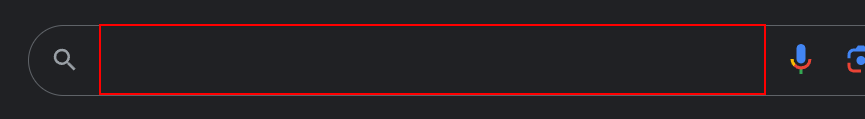
Workflow: Main

Step 1: type "[topic+ "[k(enter)]"]" into the text box 'Search'

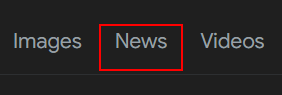
Step 2: click on the element 'News'

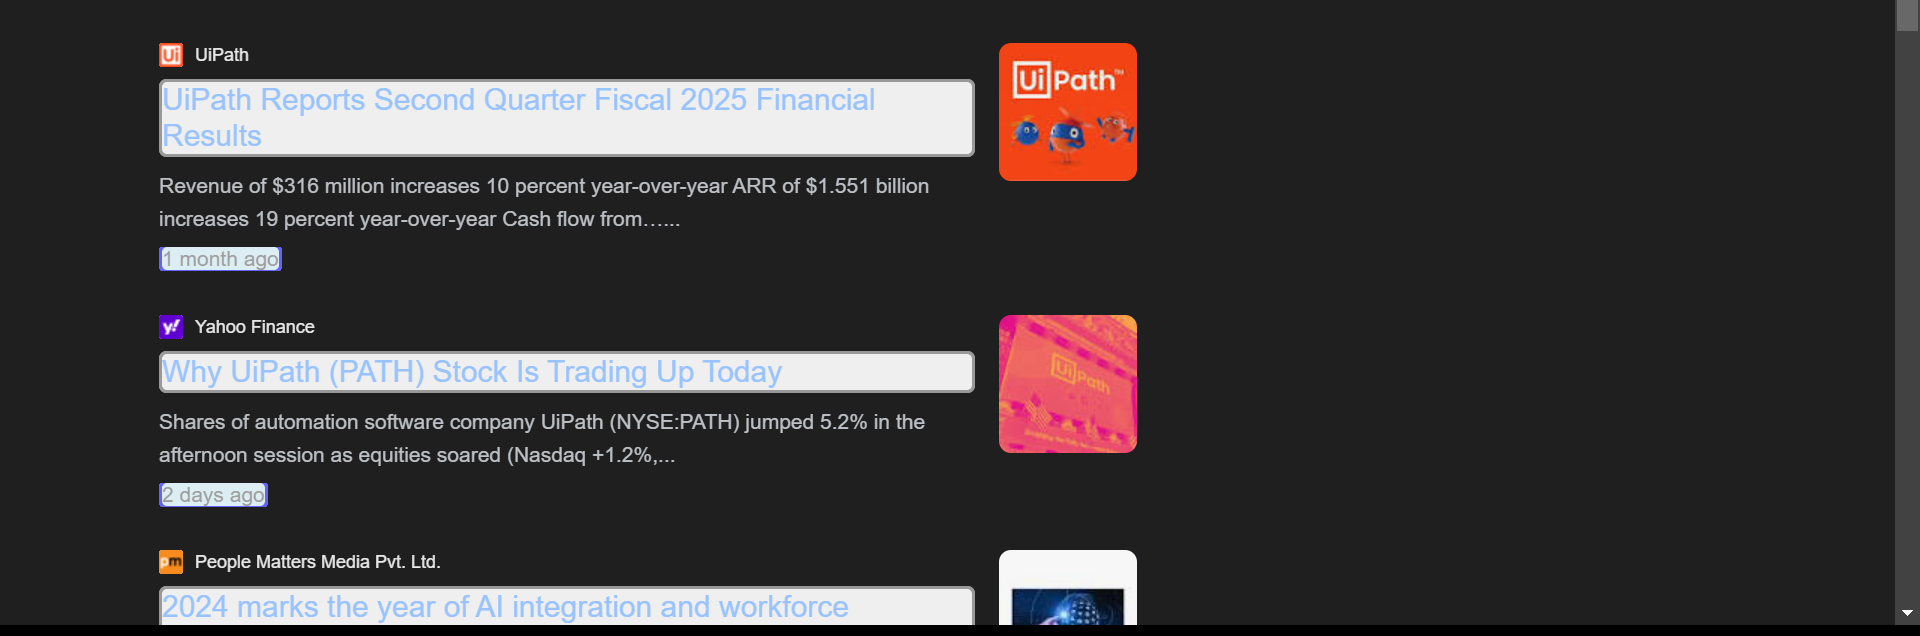
Step 3: get-text

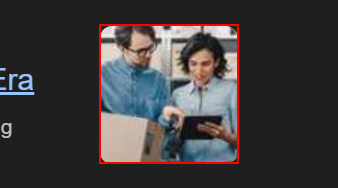
Step 4: screenshot-of of the image in window '*Google Search' (chrome.exe)